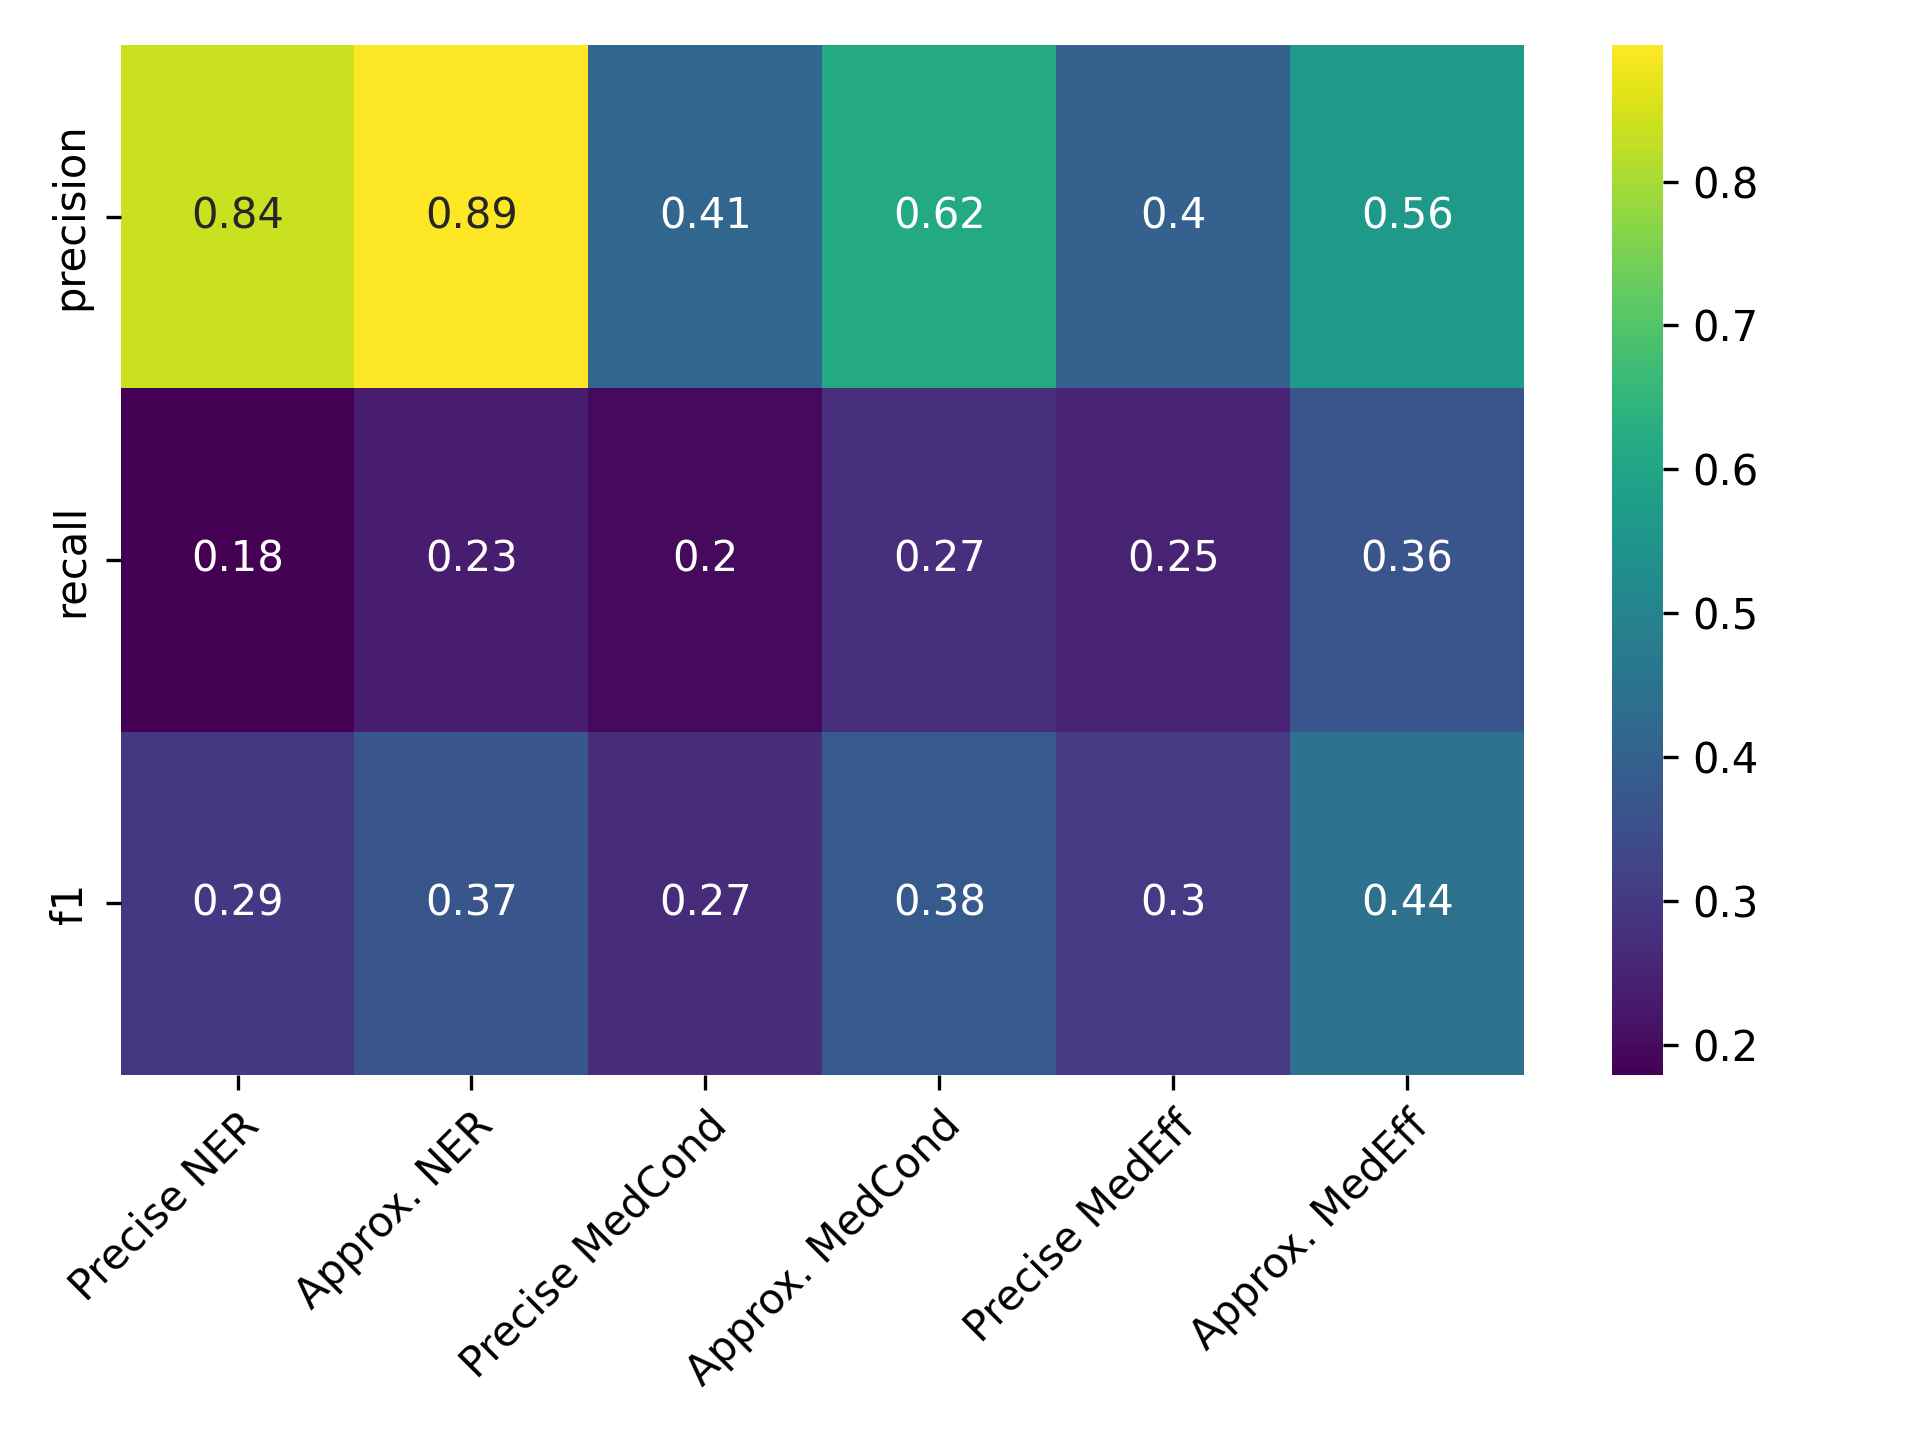

The data file committed next to this chart (first rows):
, Precise NER, Approx. NER, Precise MedCond, Approx. MedCond, Precise MedEff, Approx. MedEff
precision, 0.8376, 0.8949, 0.4131, 0.6151, 0.3993, 0.5638
recall, 0.1789, 0.2333, 0.1969, 0.2749, 0.2463, 0.3635
f1, 0.2948, 0.3701, 0.2667, 0.38, 0.3047, 0.442
